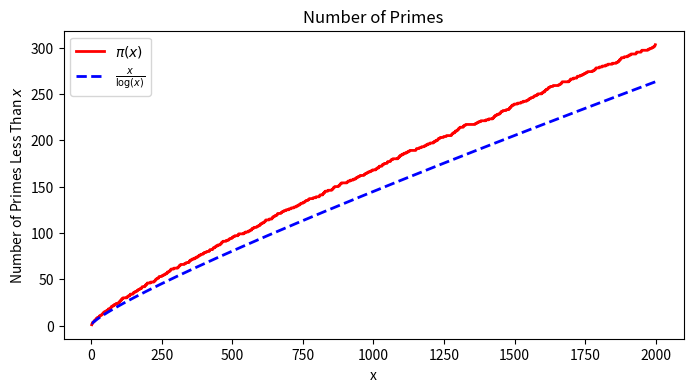

The script that saved this image:
import matplotlib.pyplot as plt
import numpy as np
from scipy.stats import binom


# Plot guassian distributions
def plot_normal_distributions(filename):
    max_x = 10
    def normal_pdf(x, mu, sigma):
        return 1/(sigma * np.sqrt(2 * np.pi)) * np.exp( - (x - mu)**2 / (2 * sigma**2))

    x = np.linspace(-max_x, max_x, 100)
    plt.figure(figsize=(8,4))
    plt.title('Normal Distributions')
    plt.plot(x, normal_pdf(x, 0, 1) , linewidth=2, color='r', linestyle='solid')
    plt.plot(x, normal_pdf(x, 0, 2.5), linewidth=2, color='b', linestyle='dashed')
    plt.plot(x, normal_pdf(x, -5, 2), linewidth=2, color='g', linestyle='dotted')
    plt.xlabel(r'$x$')
    plt.savefig(filename, transparent=True, dpi=1000)

#plot_normal_distributions(filename='lecture01_distributions.png')

def plot_gaussian_vs_chebyshev(filename):
    x = np.linspace(1, 10, 100)
    plt.figure(figsize=(8,4))
    plt.title('Gaussian Tail Bound vs Chebyshev\'s Inequality')
    plt.xlabel(r'k')
    plt.ylabel(r'$P[|X - \mu| \geq k \sigma]$')
    plt.plot(x, 2 * np.exp(-x**2/2), linewidth=2, color='r', linestyle='solid', label=r'$2e^{-k^2/2}$ (Gaussian)')
    plt.plot(x, 1/x**2, linewidth=2, color='b', linestyle='dashed', label=r'$1/k^2$ (Chebyshev)')
    plt.legend()
    plt.xticks(np.arange(1, 11, 1))
    plt.yscale('log')
    plt.savefig(filename, transparent=True, dpi=1000)

#plot_gaussian_vs_chebyshev(filename='lecture03_gaussian_vs_chebyshev.png')

def plot_central_limit_theorem(filename):
    def normal_pdf(x, mu, sigma):
        return 1/(sigma * np.sqrt(2 * np.pi)) * np.exp( - (x - mu)**2 / (2 * sigma**2))
    plt.figure(figsize=(8,4))
    # Plot binomial distribution of 10 coin flips
    def plot_for_n(n, color):
        rv = binom(n, .5)
        x = np.arange(0, n + 1)
        plt.bar(x, rv.pmf(x), label=f'{n} Coin Flips', color=color, alpha=.5)
        x = np.linspace(0, n, 100)
        plt.plot(x, normal_pdf(x, .5*n, np.sqrt(.25*n)) , linewidth=2, color=color, linestyle='solid')#, label=f'Normal Distribution for {n}')
    plot_for_n(5, color='r')
    plot_for_n(20, color='b')
    plt.legend()
    plt.title('Central Limit Theorem')
    plt.xlabel('Number of Heads')
    plt.ylabel('Probability')
    plt.savefig(filename, transparent=True, dpi=1000)

#plot_central_limit_theorem(filename='lecture03_central_limit_theorem.png')

def plot_primes(filename):
    n = 2000
    primes = []
    for i in range(2, n):
        is_prime = True
        for j in range(2, int(np.sqrt(i)) + 1):
            if i % j == 0:
                is_prime = False
        if is_prime:
            primes.append(i)
    primes = np.array(primes)

    def num_prime_less_than(num):
        num_less = len(primes[primes <= num])
        return num_less
    
    x = np.arange(2, n)

    plt.figure(figsize=(8,4))
    plt.plot(x, [num_prime_less_than(i) for i in x], linewidth=2, color='r', linestyle='solid', label=r'$\pi(x)$')
    plt.plot(x, x/np.log(x), linewidth=2, color='b', linestyle='dashed', label=r'$\frac{x}{\log(x)}$')
    plt.legend()
    plt.title('Number of Primes')
    plt.ylabel(r'Number of Primes Less Than $x$')
    plt.xlabel(r'x')
    plt.legend()
    plt.savefig(filename, transparent=True, dpi=1000)

plot_primes('lecture03_primes.png')